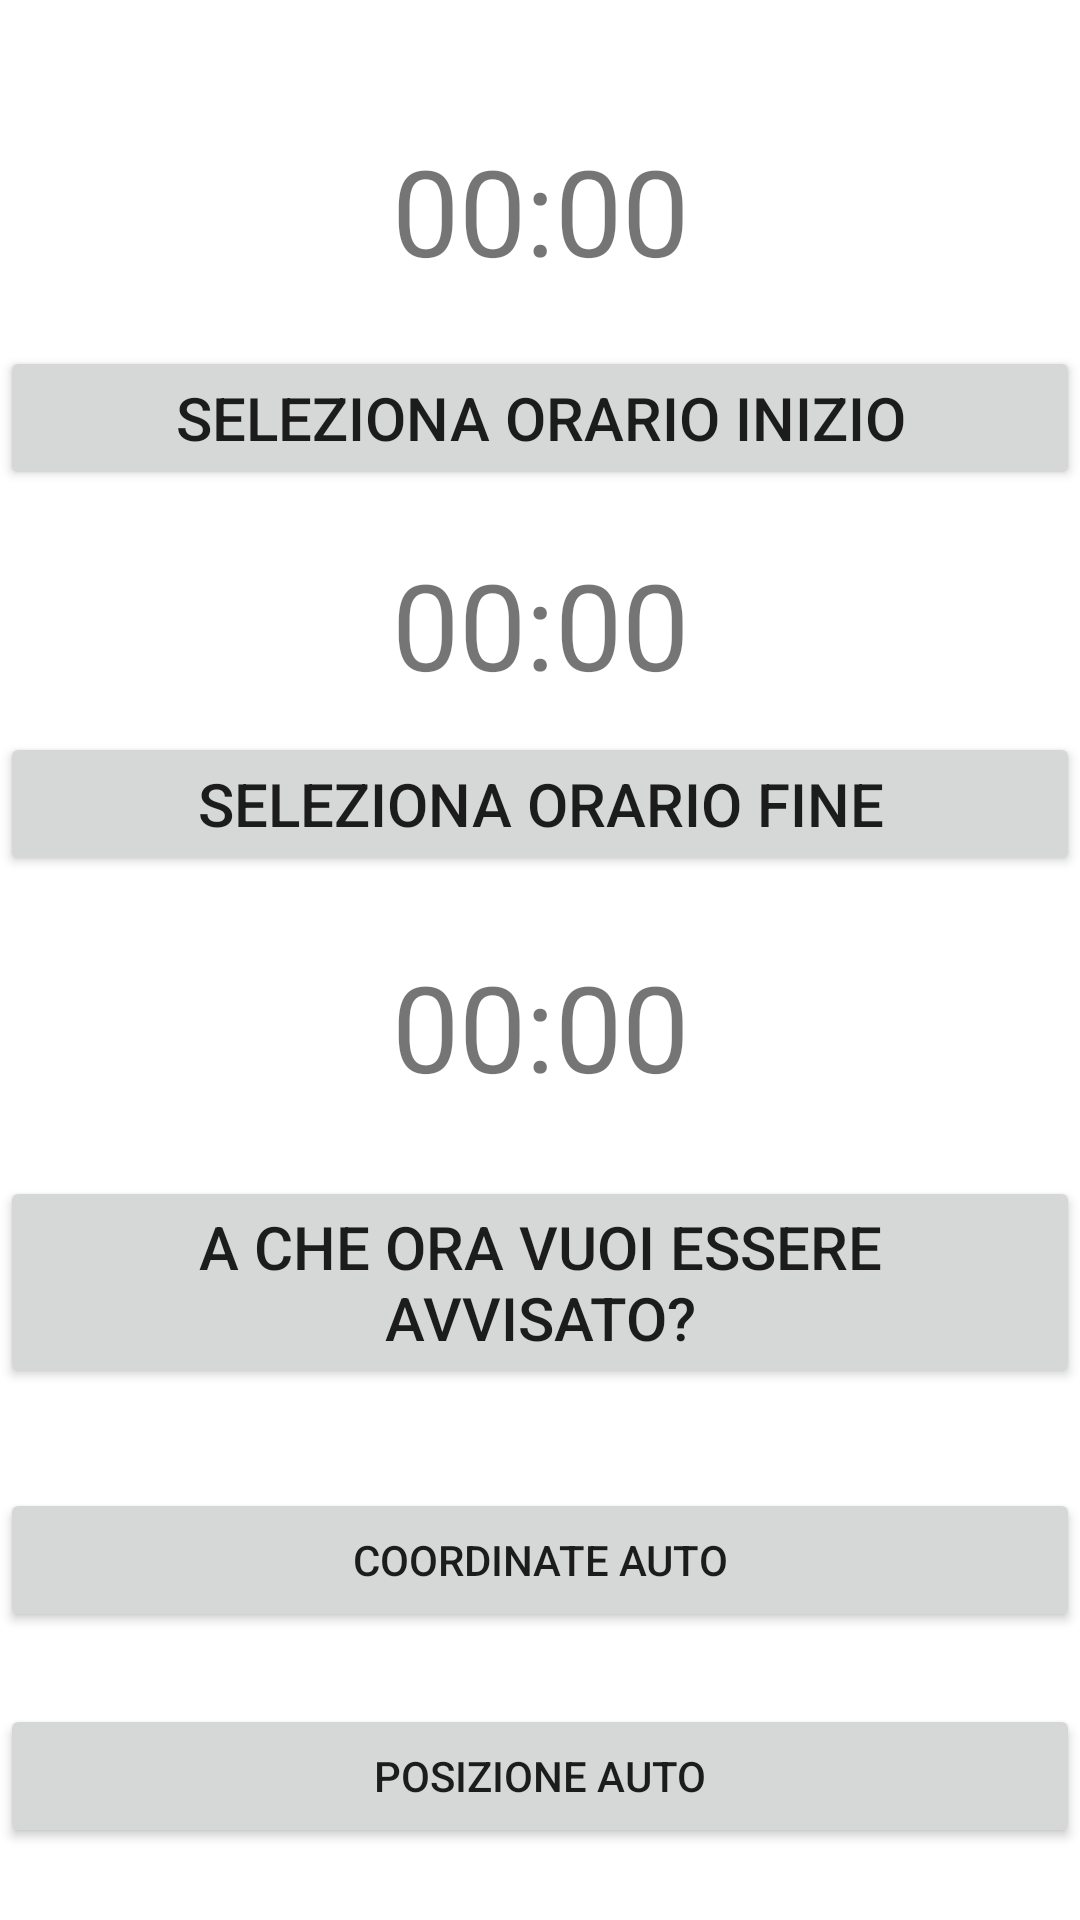

Here is an Android app screen rendered from its layout file. Give the layout XML and the strings, colors and styles it references.
<!-- AndroidManifest.xml: application theme Theme.DiscoOrario -->
<!-- res/layout/activity_main.xml -->
<?xml version="1.0" encoding="utf-8"?>
<androidx.constraintlayout.widget.ConstraintLayout xmlns:android="http://schemas.android.com/apk/res/android"
    xmlns:app="http://schemas.android.com/apk/res-auto"
    xmlns:tools="http://schemas.android.com/tools"
    android:layout_width="match_parent"
    android:layout_height="match_parent"
    android:background="@color/white"
    tools:context=".MainActivity">


    <Button
        android:id="@+id/buSetTime1"
        android:layout_width="match_parent"
        android:layout_height="wrap_content"
        android:text="seleziona orario inizio"
        android:textSize="20dp"
        app:layout_constraintBottom_toBottomOf="parent"
        app:layout_constraintEnd_toEndOf="parent"
        app:layout_constraintStart_toStartOf="parent"
        app:layout_constraintTop_toTopOf="parent"
        app:layout_constraintVertical_bias="0.195"
        tools:ignore="TouchTargetSizeCheck" />

    <TextView
        android:id="@+id/time"
        android:layout_width="match_parent"
        android:layout_height="wrap_content"
        android:text="00:00"
        android:textSize="40dp"
        android:gravity="center"
        app:layout_constraintBottom_toTopOf="@+id/buSetTime1"
        app:layout_constraintEnd_toEndOf="parent"
        app:layout_constraintStart_toStartOf="parent"
        app:layout_constraintTop_toTopOf="parent"
        app:layout_constraintVertical_bias="0.697"
        tools:ignore="MissingConstraints" />

    <TextView
        android:id="@+id/tvShowTime"
        android:layout_width="match_parent"
        android:layout_height="wrap_content"
        android:gravity="center"
        android:text="00:00"
        android:textSize="40dp"
        app:layout_constraintBottom_toBottomOf="parent"
        app:layout_constraintEnd_toEndOf="parent"
        app:layout_constraintHorizontal_bias="0.0"
        app:layout_constraintStart_toStartOf="parent"
        app:layout_constraintTop_toTopOf="parent"
        app:layout_constraintVertical_bias="0.309" />

    <Button
        android:id="@+id/BuSetTime"
        android:layout_width="match_parent"
        android:layout_height="wrap_content"
        android:onClick="BuSetTime"
        android:text="seleziona orario fine"
        android:textSize="20dp"
        app:layout_constraintBottom_toBottomOf="parent"
        app:layout_constraintEnd_toEndOf="parent"
        app:layout_constraintHorizontal_bias="0.0"
        app:layout_constraintStart_toStartOf="parent"
        app:layout_constraintTop_toTopOf="parent"
        app:layout_constraintVertical_bias="0.412" />

    <Button
        android:id="@+id/avviso"
        android:layout_width="match_parent"
        android:layout_height="wrap_content"
        android:layout_marginTop="100dp"
        android:onClick="BuSetTime2"
        android:text="a che ora vuoi essere avvisato?"
        android:textSize="20dp"
        app:layout_constraintEnd_toEndOf="parent"
        app:layout_constraintStart_toStartOf="parent"
        app:layout_constraintTop_toBottomOf="@+id/BuSetTime" />

    <TextView
        android:id="@+id/tvShowTime2"
        android:layout_width="match_parent"
        android:layout_height="wrap_content"
        android:textSize="40dp"
        android:text="00:00"
        android:gravity="center"
        app:layout_constraintBottom_toTopOf="@+id/avviso"
        app:layout_constraintEnd_toEndOf="parent"
        app:layout_constraintStart_toStartOf="parent"
        app:layout_constraintTop_toBottomOf="@+id/BuSetTime" />

    <Button
        android:id="@+id/posizione"
        android:layout_width="match_parent"
        android:layout_height="wrap_content"
        android:layout_marginTop="104dp"
        android:text="coordinate auto"
        app:layout_constraintTop_toTopOf="@+id/avviso"
        tools:layout_editor_absoluteX="156dp" />

    <Button
        android:id="@+id/maps"
        android:layout_width="match_parent"
        android:layout_height="wrap_content"
        android:text="posizione auto"
        app:layout_constraintBottom_toBottomOf="parent"
        app:layout_constraintEnd_toEndOf="parent"
        app:layout_constraintHorizontal_bias="0.0"
        app:layout_constraintStart_toStartOf="parent"
        app:layout_constraintTop_toBottomOf="@+id/posizione" />


</androidx.constraintlayout.widget.ConstraintLayout>
<!-- resources referenced by this layout -->
<resources>
  <style name="Theme.DiscoOrario" parent="Theme.MaterialComponents.DayNight.DarkActionBar">
          
          <item name="colorPrimary">@color/purple_500</item>
          <item name="colorPrimaryVariant">@color/purple_700</item>
          <item name="colorOnPrimary">@color/white</item>
          
          <item name="colorSecondary">@color/teal_200</item>
          <item name="colorSecondaryVariant">@color/teal_700</item>
          <item name="colorOnSecondary">@color/black</item>
          
          <item name="android:statusBarColor" tools:targetApi="l">?attr/colorPrimaryVariant</item>
          
      </style>
  <!-- not gathered from this repository: default colours our renderer supplied (Android Studio template values) -->
  <color name="purple_500">#FF6200EE</color>
  <color name="purple_700">#FF3700B3</color>
  <color name="teal_200">#FF03DAC5</color>
  <color name="teal_700">#FF018786</color>
  <color name="black">#FF000000</color>
  <color name="white">#FFFFFFFF</color>
</resources>
